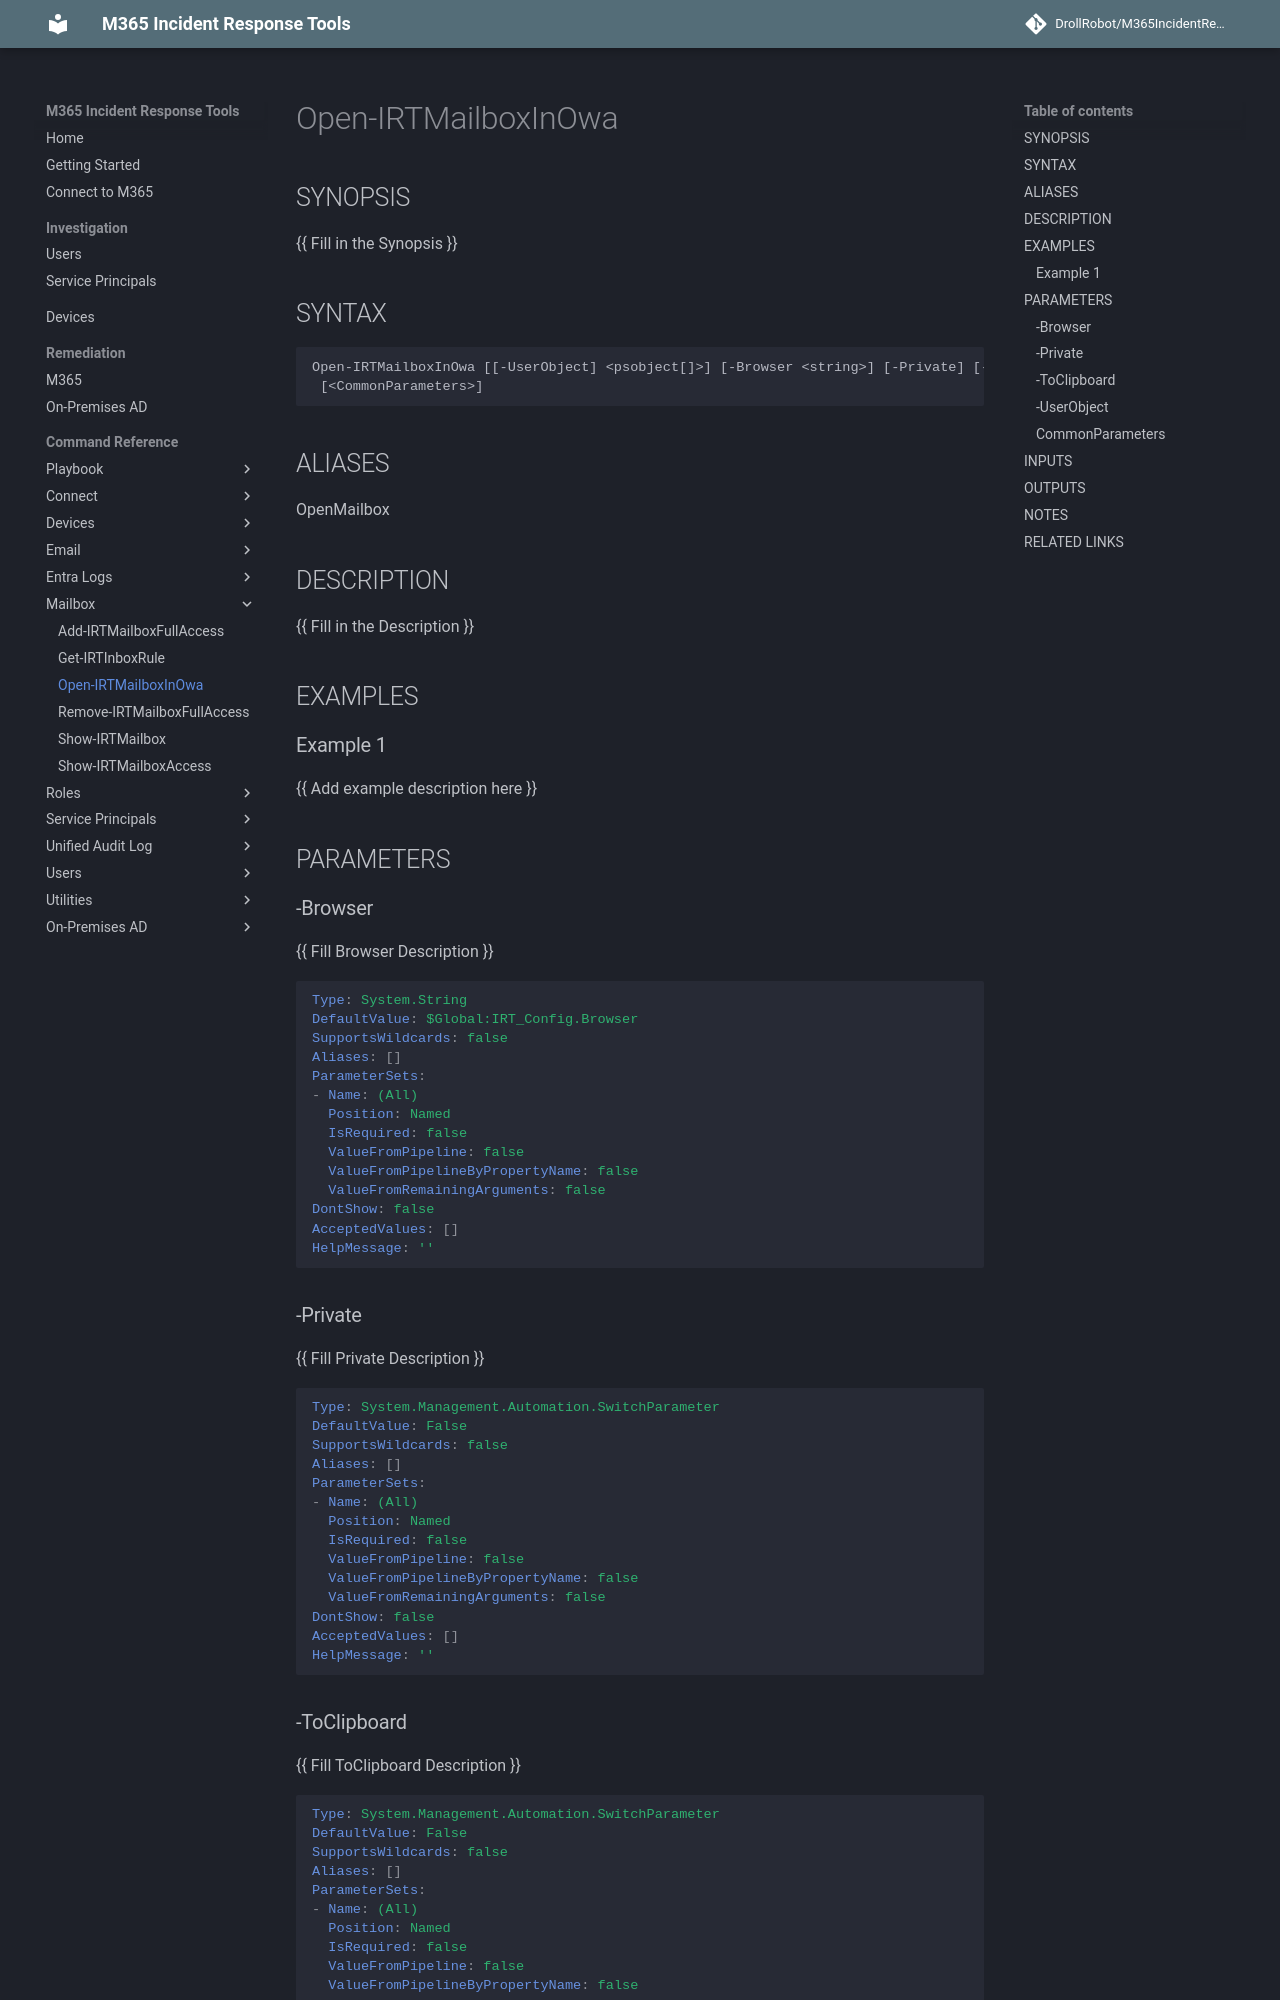

repository: DrollRobot/M365IncidentResponseTools · page: M365IncidentResponseTools/Open-IRTMailboxInOwa/index.html · generator: mkdocs

---
document type: cmdlet
external help file: M365IncidentResponseTools-Help.xml
HelpUri: ''
Locale: en-US
Module Name: M365IncidentResponseTools
ms.date: 10/29/2026
PlatyPS schema version: 2024-05-01
title: Open-IRTMailboxInOwa
---

# Open-IRTMailboxInOwa

## SYNOPSIS

{{ Fill in the Synopsis }}

## SYNTAX

```
Open-IRTMailboxInOwa [[-UserObject] <psobject[]>] [-Browser <string>] [-Private] [-ToClipboard]
 [<CommonParameters>]
```

## ALIASES

OpenMailbox

## DESCRIPTION

{{ Fill in the Description }}

## EXAMPLES

### Example 1

{{ Add example description here }}

## PARAMETERS

### -Browser

{{ Fill Browser Description }}

```yaml
Type: System.String
DefaultValue: $Global:IRT_Config.Browser
SupportsWildcards: false
Aliases: []
ParameterSets:
- Name: (All)
  Position: Named
  IsRequired: false
  ValueFromPipeline: false
  ValueFromPipelineByPropertyName: false
  ValueFromRemainingArguments: false
DontShow: false
AcceptedValues: []
HelpMessage: ''
```

### -Private

{{ Fill Private Description }}

```yaml
Type: System.Management.Automation.SwitchParameter
DefaultValue: False
SupportsWildcards: false
Aliases: []
ParameterSets:
- Name: (All)
  Position: Named
  IsRequired: false
  ValueFromPipeline: false
  ValueFromPipelineByPropertyName: false
  ValueFromRemainingArguments: false
DontShow: false
AcceptedValues: []
HelpMessage: ''
```
